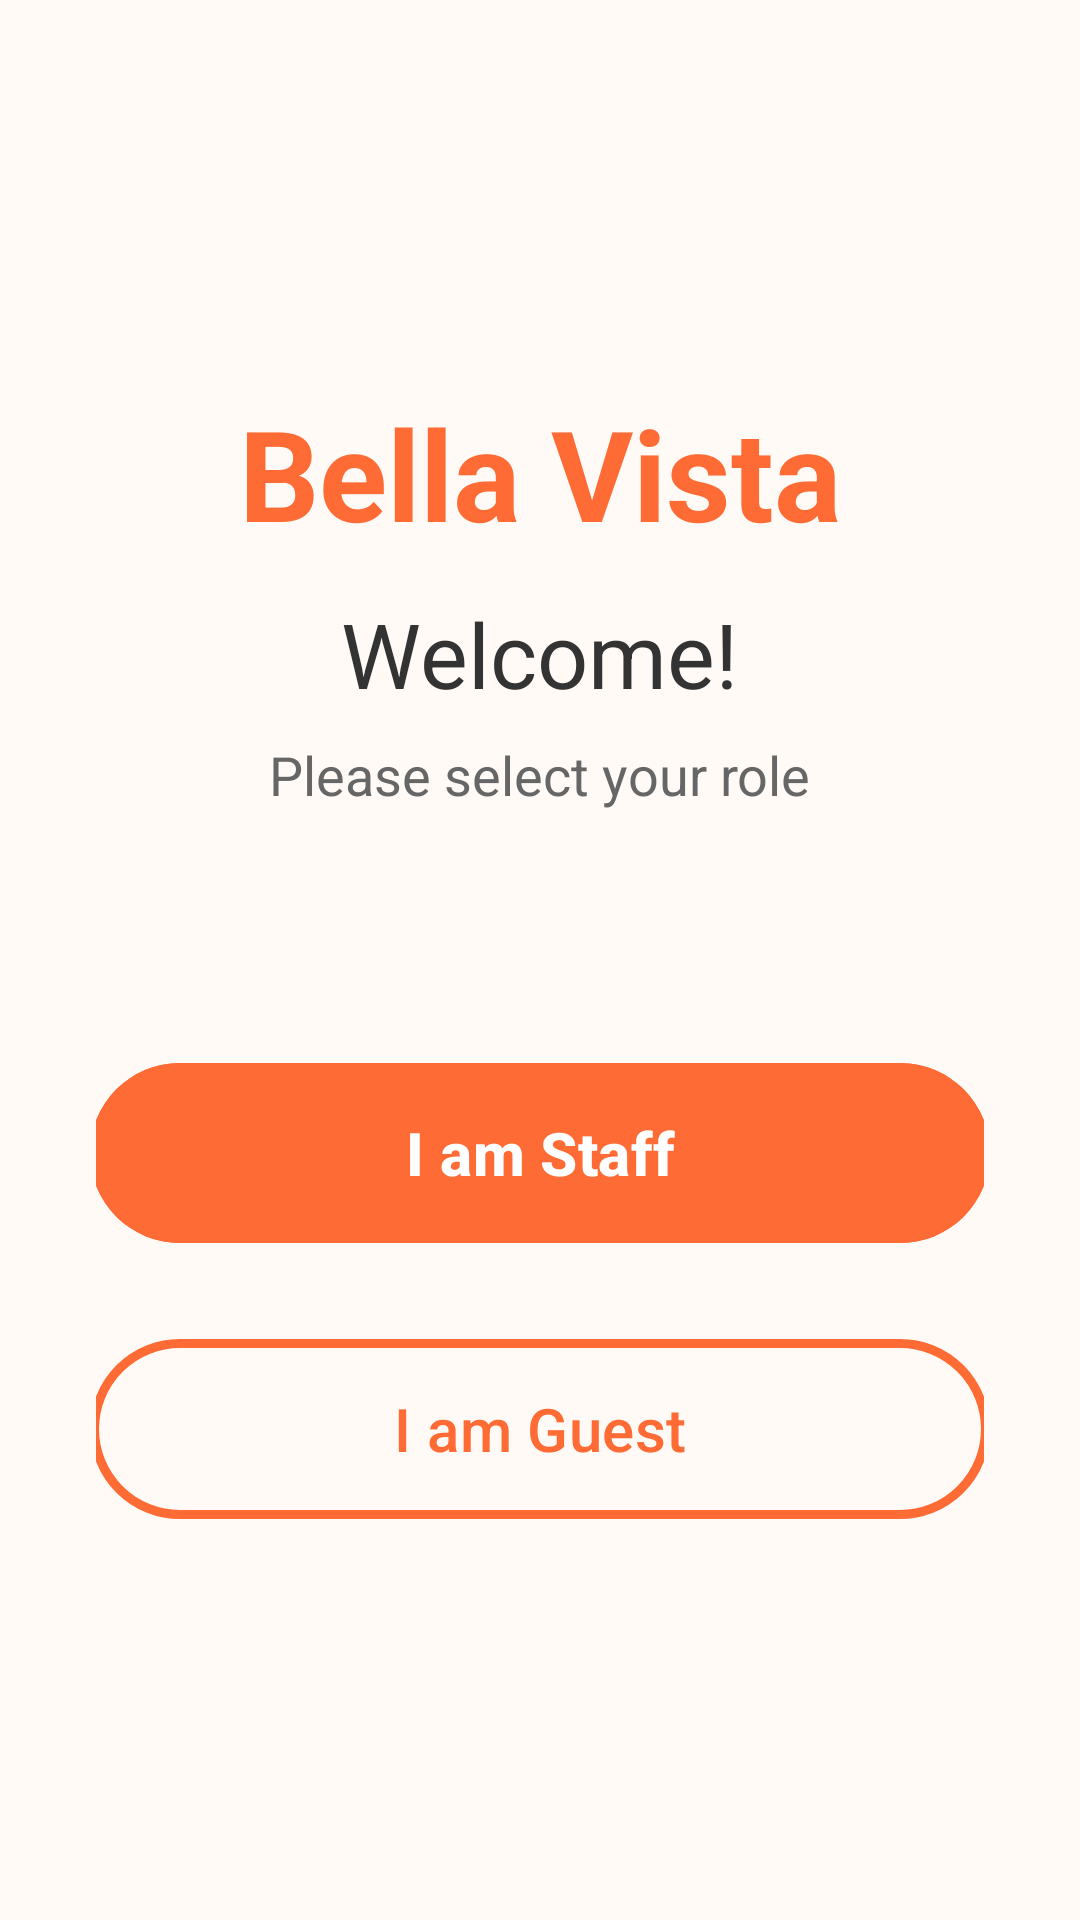

The Android layout XML behind this screen, and the referenced resources:
<!-- AndroidManifest.xml: application theme Theme.RestaurantManagementApplication -->
<!-- res/layout/activity_welcome.xml -->
<?xml version="1.0" encoding="utf-8"?>
<LinearLayout xmlns:android="http://schemas.android.com/apk/res/android"
    xmlns:app="http://schemas.android.com/apk/res-auto"
    android:layout_width="match_parent"
    android:layout_height="match_parent"
    android:orientation="vertical"
    android:gravity="center"
    android:padding="32dp"
    android:background="#FFFAF5">

    <TextView
        android:layout_width="wrap_content"
        android:layout_height="wrap_content"
        android:text="Bella Vista"
        android:textSize="42sp"
        android:textStyle="bold"
        android:textColor="#FF6B35"
        android:layout_marginBottom="12dp"/>

    <TextView
        android:layout_width="wrap_content"
        android:layout_height="wrap_content"
        android:text="Welcome!"
        android:textSize="30sp"
        android:textColor="#333333"
        android:layout_marginBottom="8dp"/>

    <TextView
        android:layout_width="wrap_content"
        android:layout_height="wrap_content"
        android:text="Please select your role"
        android:textSize="18sp"
        android:textColor="#666666"
        android:layout_marginBottom="80dp"/>

    
    <com.google.android.material.button.MaterialButton
        android:id="@+id/btnStaff"
        android:layout_width="300dp"
        android:layout_height="68dp"
        android:text="I am Staff"
        android:textSize="20sp"
        android:textStyle="bold"
        android:textAllCaps="false"
        android:textColor="@android:color/white"
        android:backgroundTint="#FF6B35"
        app:cornerRadius="34dp"
        android:layout_marginBottom="24dp"
        android:onClick="openStaffLogin"/>

    <com.google.android.material.button.MaterialButton
        android:id="@+id/btnGuest"
        android:layout_width="300dp"
        android:layout_height="68dp"
        android:text="I am Guest"
        android:textSize="20sp"
        android:textAllCaps="false"
        android:textColor="#FF6B35"
        app:strokeColor="#FF6B35"
        app:strokeWidth="3dp"
        app:cornerRadius="34dp"
        style="@style/Widget.Material3.Button.OutlinedButton"
        android:onClick="openGuestLogin"/>
</LinearLayout>
<!-- resources referenced by this layout -->
<resources>
  <style name="Theme.RestaurantManagementApplication" parent="Base.Theme.RestaurantManagementApplication" />
  <style name="Base.Theme.RestaurantManagementApplication" parent="Theme.Material3.DayNight.NoActionBar">
      </style>
</resources>
